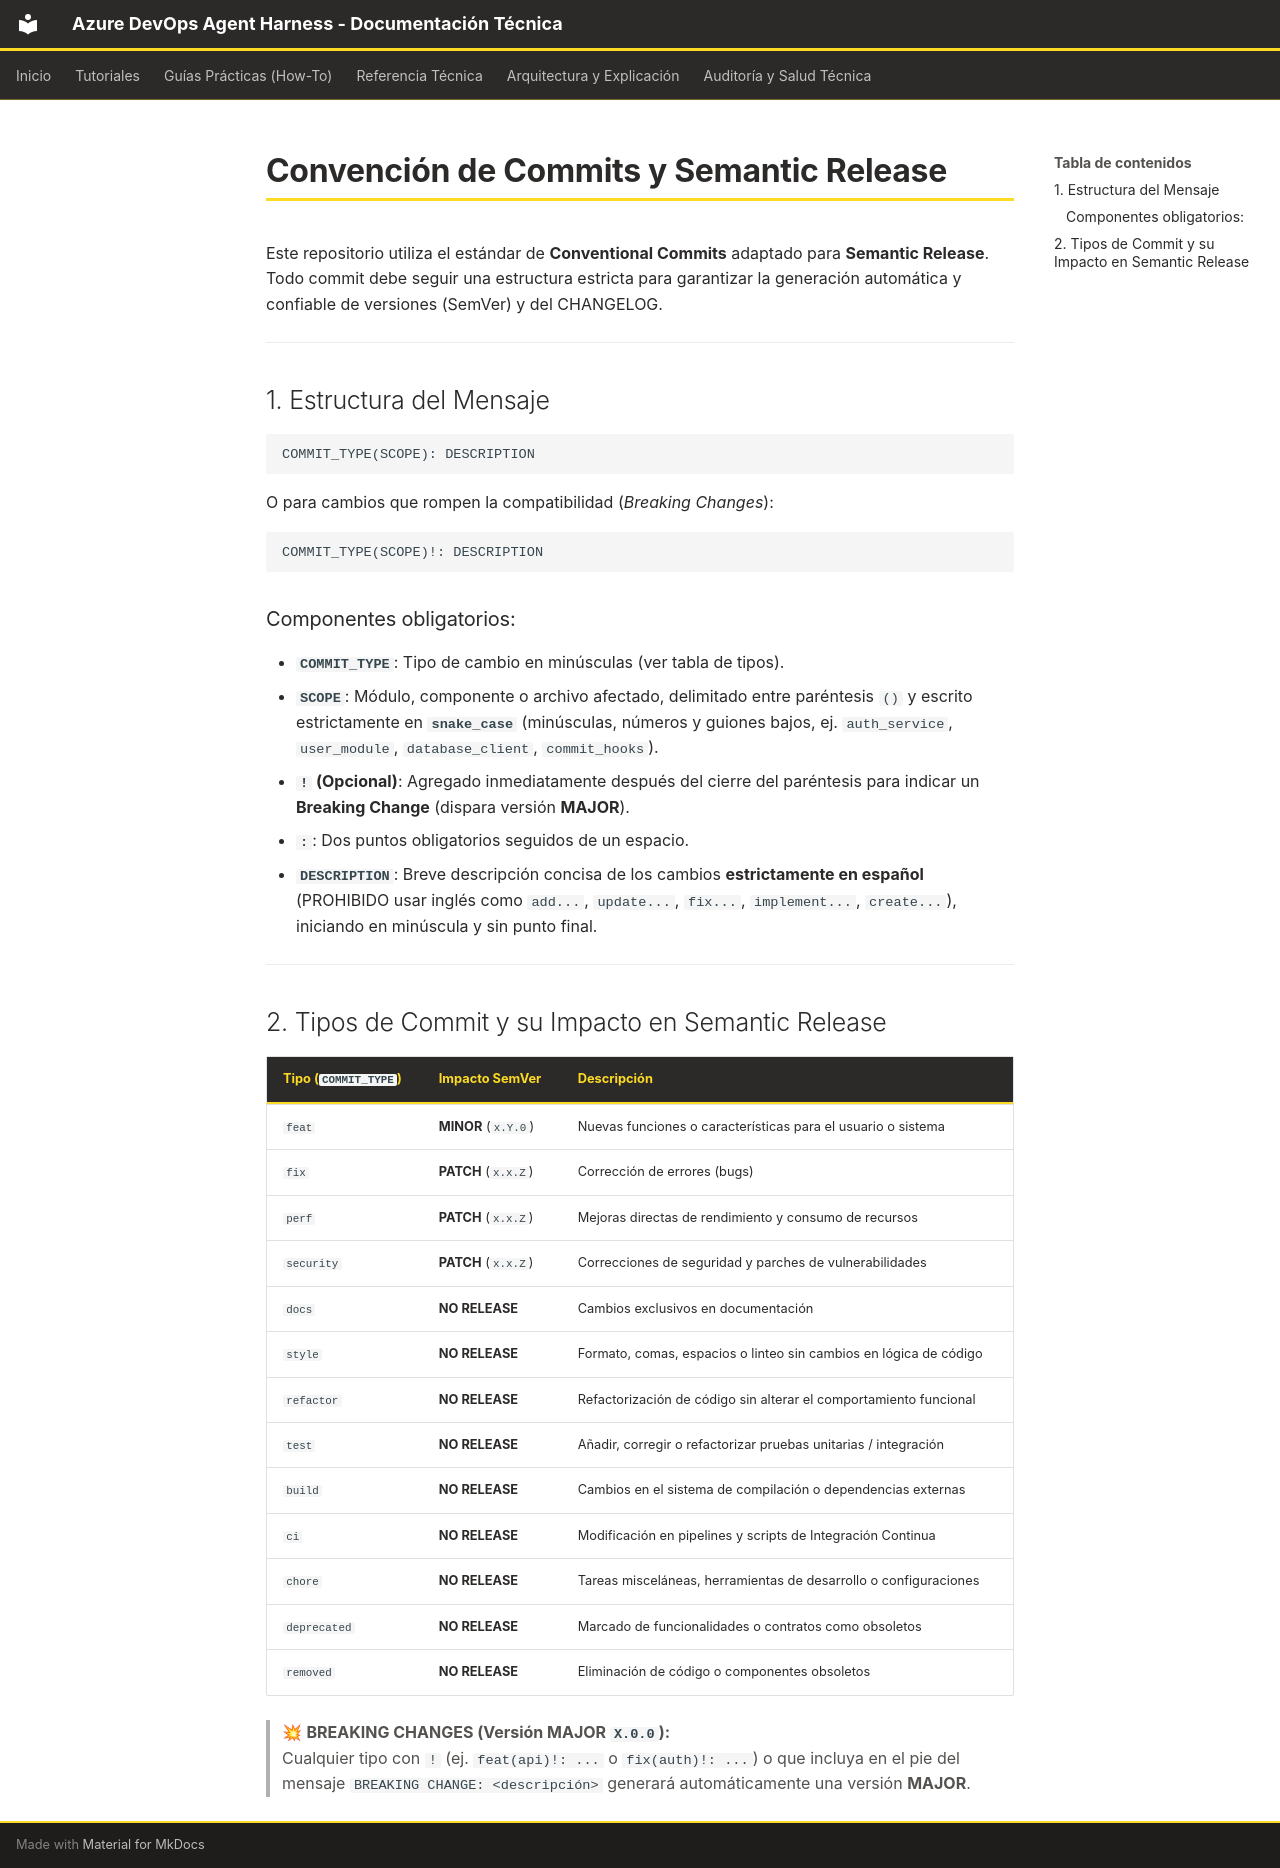

repository: kenyodarz/AzureDevOps-Planix · page: plan/_PLANTILLA_COMMIT_CONVENTION/index.html · generator: mkdocs

# Convención de Commits y Semantic Release

Este repositorio utiliza el estándar de **Conventional Commits** adaptado para **Semantic Release**. Todo commit debe seguir una estructura estricta para garantizar la generación automática y confiable de versiones (SemVer) y del CHANGELOG.

---

## 1. Estructura del Mensaje

```text
COMMIT_TYPE(SCOPE): DESCRIPTION
```
O para cambios que rompen la compatibilidad (*Breaking Changes*):
```text
COMMIT_TYPE(SCOPE)!: DESCRIPTION
```

### Componentes obligatorios:
- **`COMMIT_TYPE`**: Tipo de cambio en minúsculas (ver tabla de tipos).
- **`SCOPE`**: Módulo, componente o archivo afectado, delimitado entre paréntesis `()` y escrito
  estrictamente en **`snake_case`** (minúsculas, números y guiones bajos, ej. `auth_service`,
  `user_module`, `database_client`, `commit_hooks`).
- **`!` (Opcional)**: Agregado inmediatamente después del cierre del paréntesis para indicar un **Breaking Change** (dispara versión **MAJOR**).
- **`: `**: Dos puntos obligatorios seguidos de un espacio.
- **`DESCRIPTION`**: Breve descripción concisa de los cambios **estrictamente en español**
  (PROHIBIDO usar inglés como `add...`, `update...`, `fix...`, `implement...`, `create...`),
  iniciando en minúscula y sin punto final.

---

## 2. Tipos de Commit y su Impacto en Semantic Release

| Tipo (`COMMIT_TYPE`) | Impacto SemVer | Descripción |
| :--- | :--- | :--- |
| `feat` | **MINOR** (`x.Y.0`) | Nuevas funciones o características para el usuario o sistema |
| `fix` | **PATCH** (`x.x.Z`) | Corrección de errores (bugs) |
| `perf` | **PATCH** (`x.x.Z`) | Mejoras directas de rendimiento y consumo de recursos |
| `security` | **PATCH** (`x.x.Z`) | Correcciones de seguridad y parches de vulnerabilidades |
| `docs` | **NO RELEASE** | Cambios exclusivos en documentación |
| `style` | **NO RELEASE** | Formato, comas, espacios o linteo sin cambios en lógica de código |
| `refactor` | **NO RELEASE** | Refactorización de código sin alterar el comportamiento funcional |
| `test` | **NO RELEASE** | Añadir, corregir o refactorizar pruebas unitarias / integración |
| `build` | **NO RELEASE** | Cambios en el sistema de compilación o dependencias externas |
| `ci` | **NO RELEASE** | Modificación en pipelines y scripts de Integración Continua |
| `chore` | **NO RELEASE** | Tareas misceláneas, herramientas de desarrollo o configuraciones |
| `deprecated` | **NO RELEASE** | Marcado de funcionalidades o contratos como obsoletos |
| `removed` | **NO RELEASE** | Eliminación de código o componentes obsoletos |

> 💥 **BREAKING CHANGES (Versión MAJOR `X.0.0`):**  
> Cualquier tipo con `!` (ej. `feat(api)!: ...` o `fix(auth)!: ...`) o que incluya en el pie del mensaje `BREAKING CHANGE: <descripción>` generará automáticamente una versión **MAJOR**.
